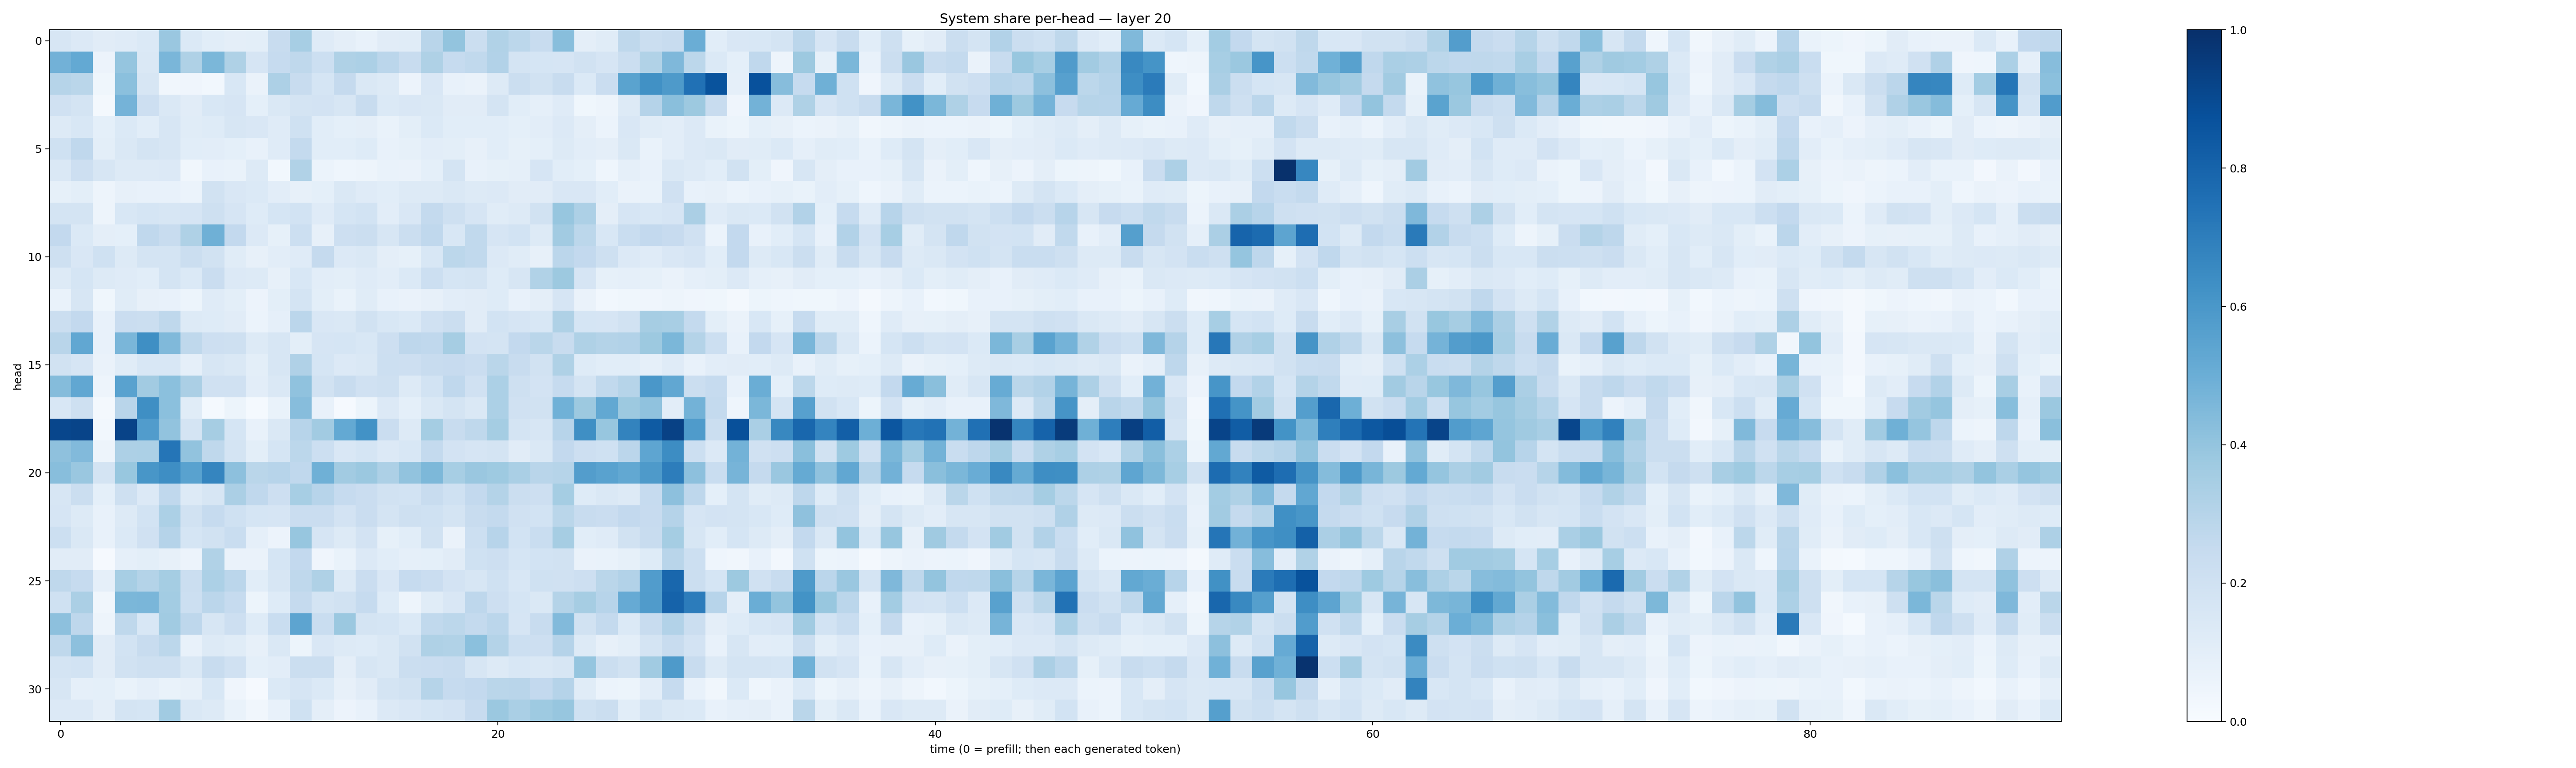

Values plotted in this chart, from the file beside it:
0.16108026, 0.1344253, 0.11073743, 0.120301425, 0.1381913, 0.38600263, 0.13920741, 0.10560679, 0.09759715, 0.10099216, 0.23807085, 0.34666455, 0.11720324, 0.09761552, 0.07319141, 0.11284099, 0.11443292, 0.2897336, 0.4013001, 0.22026064, 0.31574628, 0.28004476, 0.2371258, 0.42675224
0.4837, 0.5214, 0.05538, 0.3958, 0.1414, 0.4638, 0.3226, 0.458, 0.3205, 0.166, 0.2494, 0.2701, 0.2185, 0.3211, 0.3312, 0.2839, 0.2376, 0.3223, 0.2476, 0.2647, 0.3091, 0.178, 0.17, 0.1665
0.2986, 0.2876, 0.03635, 0.4201, 0.164, 0.03483, 0.04059, 0.0305, 0.1524, 0.06548, 0.3271, 0.2405, 0.1718, 0.2518, 0.1481, 0.1256, 0.05845, 0.149, 0.07381, 0.06491, 0.1326, 0.2257, 0.1879, 0.237
0.1957, 0.175, 0.02082, 0.4756, 0.2122, 0.1473, 0.1129, 0.1553, 0.1679, 0.09229, 0.145, 0.1777, 0.1835, 0.1598, 0.236, 0.1398, 0.1511, 0.1408, 0.1105, 0.1109, 0.1788, 0.1061, 0.08627, 0.1206
0.1294, 0.1531, 0.08986, 0.1405, 0.1093, 0.1577, 0.1143, 0.1224, 0.1632, 0.1508, 0.1203, 0.2024, 0.1071, 0.0937, 0.09551, 0.07021, 0.1012, 0.1387, 0.1084, 0.1082, 0.1059, 0.09227, 0.1039, 0.1345
0.2026, 0.2685, 0.09995, 0.1476, 0.1775, 0.159, 0.1066, 0.1024, 0.09226, 0.0773, 0.121, 0.2568, 0.1073, 0.1056, 0.1212, 0.07137, 0.08318, 0.1016, 0.1007, 0.07933, 0.1084, 0.08531, 0.09204, 0.1313
0.1452, 0.213, 0.1619, 0.1258, 0.1286, 0.1334, 0.03303, 0.07746, 0.06988, 0.1257, 0.02954, 0.3132, 0.06022, 0.04542, 0.04945, 0.06645, 0.06297, 0.08996, 0.1744, 0.07442, 0.08281, 0.08802, 0.1662, 0.1092
0.08408, 0.09868, 0.04865, 0.0792, 0.07608, 0.07735, 0.06142, 0.1907, 0.1522, 0.1373, 0.1016, 0.07852, 0.09039, 0.1467, 0.1204, 0.1071, 0.1302, 0.1313, 0.1432, 0.1278, 0.1341, 0.11, 0.1126, 0.1498
0.1771, 0.1786, 0.04905, 0.1526, 0.1686, 0.1606, 0.1651, 0.2094, 0.1653, 0.1218, 0.169, 0.1866, 0.1194, 0.1709, 0.187, 0.104, 0.1497, 0.2561, 0.209, 0.1661, 0.1148, 0.1302, 0.1879, 0.3942
0.2606, 0.1375, 0.09717, 0.09196, 0.2666, 0.2385, 0.3242, 0.4883, 0.2612, 0.1344, 0.08276, 0.2184, 0.079, 0.2126, 0.2211, 0.1581, 0.2236, 0.2672, 0.1561, 0.2621, 0.1666, 0.1837, 0.1316, 0.3608
0.2093, 0.1513, 0.2026, 0.1288, 0.1764, 0.1785, 0.223, 0.1916, 0.1153, 0.0789, 0.1051, 0.1176, 0.2531, 0.1341, 0.1476, 0.09484, 0.08481, 0.1545, 0.2776, 0.2649, 0.1356, 0.1153, 0.0804, 0.2816
0.131, 0.1717, 0.1315, 0.1207, 0.1094, 0.1793, 0.1373, 0.2266, 0.1335, 0.1258, 0.0804, 0.1553, 0.1047, 0.09925, 0.1197, 0.1022, 0.1383, 0.2169, 0.169, 0.1754, 0.1241, 0.1633, 0.313, 0.3757
0.06777, 0.1593, 0.03545, 0.1137, 0.0794, 0.07606, 0.05283, 0.1208, 0.09881, 0.05765, 0.09863, 0.179, 0.1014, 0.06689, 0.1141, 0.07161, 0.0643, 0.07897, 0.1052, 0.11, 0.1219, 0.07771, 0.097, 0.1645
0.222, 0.2583, 0.07389, 0.2292, 0.2192, 0.2716, 0.1293, 0.1237, 0.1097, 0.05972, 0.08763, 0.2825, 0.1508, 0.146, 0.1904, 0.1558, 0.1389, 0.1967, 0.2264, 0.1131, 0.187, 0.1674, 0.1559, 0.3241
0.2893, 0.5281, 0.07687, 0.4645, 0.6344, 0.4479, 0.2724, 0.2118, 0.2103, 0.1261, 0.1595, 0.09891, 0.1664, 0.1691, 0.1534, 0.212, 0.2764, 0.267, 0.3487, 0.1798, 0.1796, 0.2587, 0.2885, 0.2368
0.1917, 0.1677, 0.06295, 0.1145, 0.1537, 0.156, 0.08789, 0.1613, 0.1412, 0.09841, 0.1619, 0.318, 0.1717, 0.135, 0.1426, 0.215, 0.2131, 0.2395, 0.2438, 0.2295, 0.2856, 0.24, 0.1877, 0.3203
0.4348, 0.5279, 0.04937, 0.5524, 0.3601, 0.418, 0.3338, 0.1968, 0.1954, 0.1035, 0.145, 0.4096, 0.1883, 0.2374, 0.1965, 0.2107, 0.1304, 0.1842, 0.2665, 0.198, 0.3311, 0.2038, 0.1816, 0.2464
0.154, 0.2087, 0.01952, 0.2929, 0.6362, 0.4186, 0.1146, 0.01436, 0.05274, 0.01472, 0.06854, 0.4321, 0.07746, 0.0103, 0.05328, 0.134, 0.09122, 0.1461, 0.1758, 0.1432, 0.3287, 0.1968, 0.193, 0.4858
0.9127, 0.9196, 0.03102, 0.9236, 0.5744, 0.4028, 0.1751, 0.3485, 0.1711, 0.07607, 0.1436, 0.2961, 0.361, 0.5197, 0.6225, 0.228, 0.1328, 0.3531, 0.2349, 0.2711, 0.3551, 0.1759, 0.1614, 0.2957
0.413, 0.4448, 0.04878, 0.3263, 0.33, 0.7314, 0.4057, 0.2719, 0.1794, 0.09942, 0.1712, 0.2777, 0.2174, 0.1499, 0.1706, 0.1332, 0.1558, 0.2558, 0.1827, 0.166, 0.1733, 0.1116, 0.1412, 0.2609
0.428, 0.3856, 0.1741, 0.3892, 0.6029, 0.6386, 0.5536, 0.6707, 0.4153, 0.2887, 0.2938, 0.2664, 0.4893, 0.3622, 0.3826, 0.3263, 0.4047, 0.4549, 0.3458, 0.3835, 0.3726, 0.3362, 0.2905, 0.3005
0.1564, 0.224, 0.09255, 0.2068, 0.1359, 0.2683, 0.128, 0.1614, 0.334, 0.2688, 0.2111, 0.345, 0.2944, 0.2466, 0.2282, 0.1887, 0.1847, 0.2376, 0.1994, 0.2591, 0.3067, 0.2245, 0.2146, 0.3543
0.1662, 0.1324, 0.07669, 0.1294, 0.1848, 0.3319, 0.192, 0.2471, 0.2018, 0.1698, 0.166, 0.2297, 0.23, 0.1822, 0.2268, 0.1737, 0.2063, 0.1999, 0.1722, 0.2407, 0.2558, 0.1986, 0.1844, 0.286
0.2158, 0.1467, 0.07806, 0.1383, 0.1962, 0.3046, 0.1701, 0.1897, 0.2331, 0.08629, 0.05558, 0.3921, 0.1679, 0.132, 0.182, 0.08559, 0.1087, 0.1902, 0.06352, 0.2186, 0.2943, 0.1871, 0.2327, 0.3512
0.1096, 0.1118, 0.00876, 0.08911, 0.09929, 0.0782, 0.05653, 0.3143, 0.06506, 0.06565, 0.1693, 0.2598, 0.04175, 0.06753, 0.1329, 0.1069, 0.08889, 0.09067, 0.1114, 0.2014, 0.212, 0.1688, 0.1871, 0.1902
0.2725, 0.2479, 0.08694, 0.3472, 0.3048, 0.3528, 0.2262, 0.3292, 0.2815, 0.1069, 0.1604, 0.2732, 0.3213, 0.127, 0.229, 0.1503, 0.2494, 0.2274, 0.1807, 0.1639, 0.2003, 0.1527, 0.2001, 0.1983
0.2006, 0.3344, 0.03412, 0.4577, 0.4626, 0.3585, 0.2154, 0.2814, 0.2486, 0.05376, 0.1215, 0.2514, 0.1788, 0.1888, 0.2498, 0.1231, 0.04803, 0.1146, 0.1484, 0.2736, 0.2135, 0.168, 0.1443, 0.3048
0.4164, 0.2756, 0.04837, 0.2698, 0.1528, 0.3663, 0.274, 0.1578, 0.211, 0.125, 0.2338, 0.5404, 0.2334, 0.3799, 0.1762, 0.1706, 0.1394, 0.2654, 0.2784, 0.2577, 0.2831, 0.1642, 0.2371, 0.4452
0.27, 0.4142, 0.1096, 0.1854, 0.2399, 0.2807, 0.07786, 0.1306, 0.1141, 0.0806, 0.1476, 0.05346, 0.1516, 0.1275, 0.1225, 0.1473, 0.1903, 0.3215, 0.3156, 0.4207, 0.3047, 0.2177, 0.2147, 0.3014
0.1725, 0.1874, 0.1095, 0.1952, 0.2104, 0.2057, 0.1418, 0.2367, 0.1963, 0.09068, 0.103, 0.2203, 0.2196, 0.09451, 0.1576, 0.1466, 0.2246, 0.2286, 0.2345, 0.1597, 0.1306, 0.1559, 0.1475, 0.1578
0.1625, 0.08766, 0.08995, 0.06768, 0.08642, 0.06905, 0.07927, 0.1525, 0.0429, 0.008402, 0.1391, 0.1661, 0.1392, 0.08026, 0.1103, 0.1735, 0.1879, 0.2995, 0.2463, 0.26, 0.2857, 0.2895, 0.26, 0.3047
0.133, 0.1354, 0.09732, 0.1759, 0.1719, 0.3647, 0.1432, 0.1306, 0.06708, 0.0335, 0.07262, 0.2006, 0.09664, 0.05528, 0.0719, 0.136, 0.1515, 0.1707, 0.181, 0.2455, 0.3818, 0.3367, 0.3723, 0.3938
